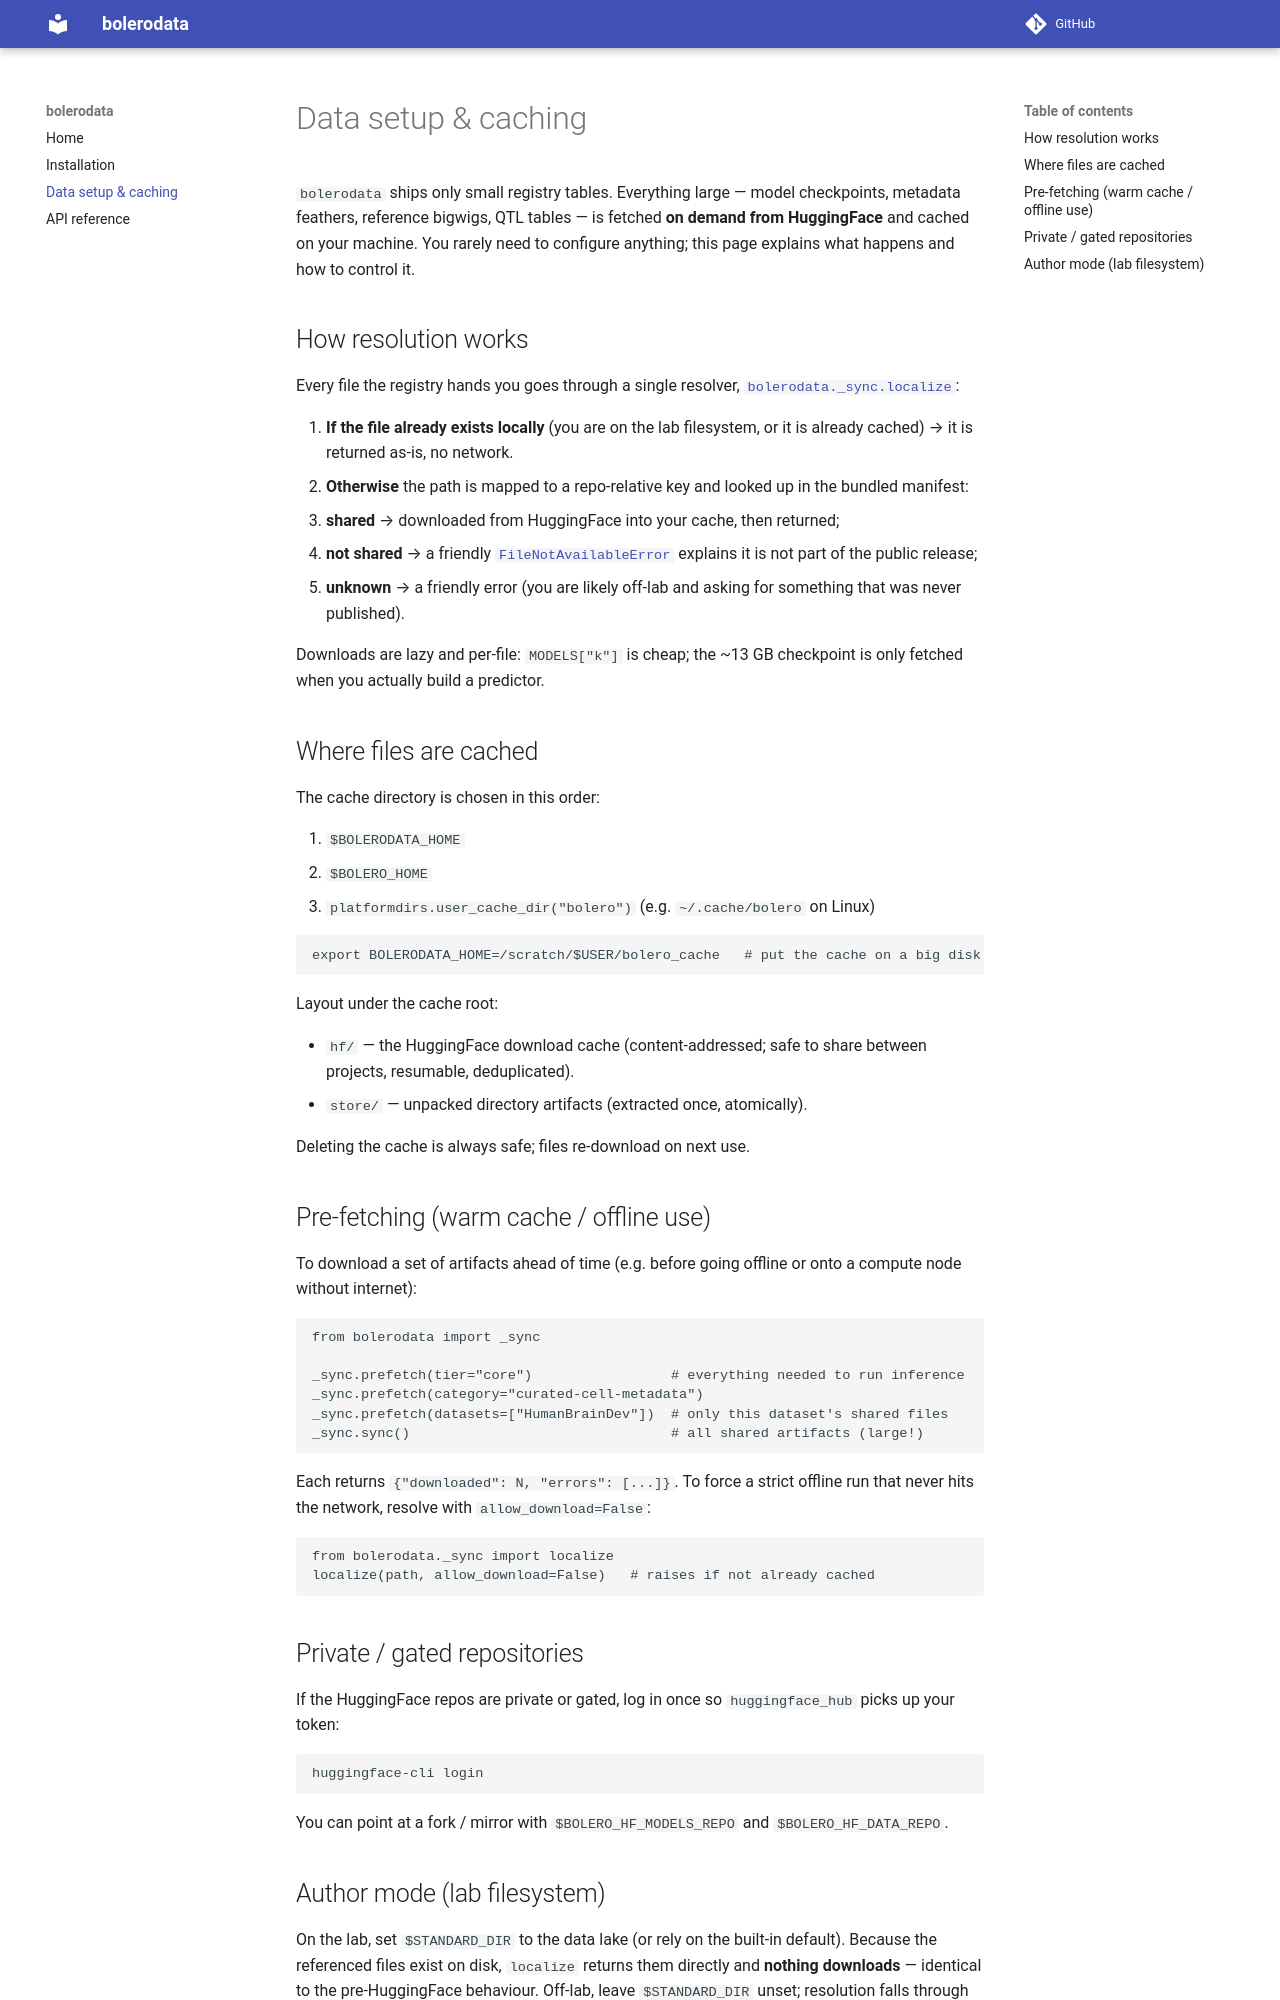

repository: liuhlab/bolerodata · page: data-setup/index.html · generator: mkdocs

# Data setup & caching

`bolerodata` ships only small registry tables. Everything large — model
checkpoints, metadata feathers, reference bigwigs, QTL tables — is fetched **on
demand from HuggingFace** and cached on your machine. You rarely need to configure
anything; this page explains what happens and how to control it.

## How resolution works

Every file the registry hands you goes through a single resolver,
[`bolerodata._sync.localize`][bolerodata._sync.localize]:

1. **If the file already exists locally** (you are on the lab filesystem, or it is
   already cached) → it is returned as-is, no network.
2. **Otherwise** the path is mapped to a repo-relative key and looked up in the
   bundled manifest:
   - **shared** → downloaded from HuggingFace into your cache, then returned;
   - **not shared** → a friendly [`FileNotAvailableError`][bolerodata._sync.FileNotAvailableError]
     explains it is not part of the public release;
   - **unknown** → a friendly error (you are likely off-lab and asking for something
     that was never published).

Downloads are lazy and per-file: `MODELS["k"]` is cheap; the ~13 GB checkpoint is
only fetched when you actually build a predictor.

## Where files are cached

The cache directory is chosen in this order:

1. `$BOLERODATA_HOME`
2. `$BOLERO_HOME`
3. `platformdirs.user_cache_dir("bolero")` (e.g. `~/.cache/bolero` on Linux)

```bash
export BOLERODATA_HOME=/scratch/$USER/bolero_cache   # put the cache on a big disk
```

Layout under the cache root:

- `hf/` — the HuggingFace download cache (content-addressed; safe to share between
  projects, resumable, deduplicated).
- `store/` — unpacked directory artifacts (extracted once, atomically).

Deleting the cache is always safe; files re-download on next use.

## Pre-fetching (warm cache / offline use)

To download a set of artifacts ahead of time (e.g. before going offline or onto a
compute node without internet):

```python
from bolerodata import _sync

_sync.prefetch(tier="core")                 # everything needed to run inference
_sync.prefetch(category="curated-cell-metadata")
_sync.prefetch(datasets=["HumanBrainDev"])  # only this dataset's shared files
_sync.sync()                                # all shared artifacts (large!)
```

Each returns `{"downloaded": N, "errors": [...]}`. To force a strict offline run
that never hits the network, resolve with `allow_download=False`:

```python
from bolerodata._sync import localize
localize(path, allow_download=False)   # raises if not already cached
```

## Private / gated repositories

If the HuggingFace repos are private or gated, log in once so `huggingface_hub`
picks up your token:

```bash
huggingface-cli login
```

You can point at a fork / mirror with `$BOLERO_HF_MODELS_REPO` and
`$BOLERO_HF_DATA_REPO`.
